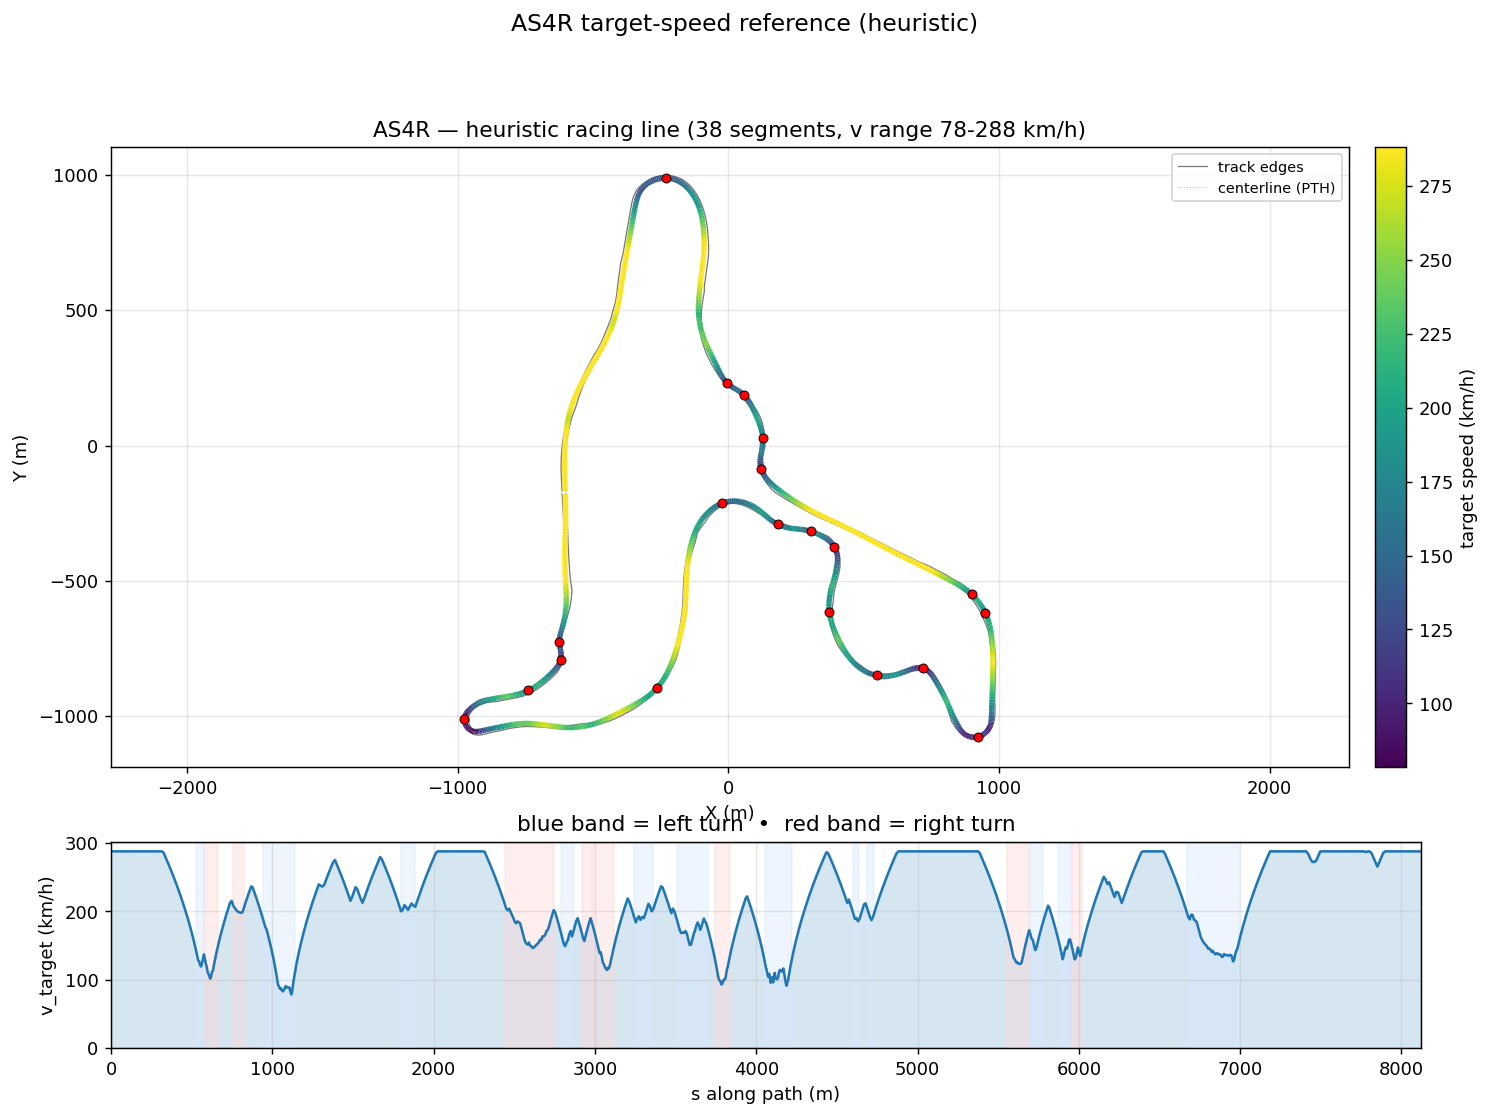

Source data for this figure (header and first rows):
s_m, x_center_m, y_center_m, z_center_m, x_line_m, y_line_m, offset_m, heading_rad, curvature_1_per_m, radius_m, slope_pct, width_m, drive_left_m, drive_right_m, limit_left_m, limit_right_m, segment_id, segment_kind, v_target_ms, v_target_kmh
0.0, -603.4, -179.2, 11.74, -602.5, -179.2, 0.9195, -1.543, 0.0002228, 4489, 0.01272, 14.1, -10.5, 3.6, -16.35, 79.79, 0, straight, 80.0, 288.0
11.28, -603.1, -190.5, 11.74, -602.3, -190.4, 0.8416, -1.541, 0.0001471, 6799, 0.01308, 14.1, -10.15, 3.95, -16, 80.1, 0, straight, 80.0, 288.0
22.52, -602.8, -201.7, 11.74, -602, -201.7, 0.7518, -1.54, 3.525101214083004e-06, 283680, 0.01347, 14.1, -9.85, 4.25, -15.65, 80.49, 0, straight, 80.0, 288.0
33.71, -602.4, -212.9, 11.75, -601.8, -212.9, 0.6493, -1.541, -0.0001019, 9815, 0.01332, 14.1, -9.5, 4.6, -15.35, 80.94, 0, straight, 80.0, 288.0
44.85, -602.1, -224, 11.75, -601.6, -224, 0.5315, -1.542, -0.0001783, 5609, 0.01262, 14.1, -9.15, 4.95, -15, 81.44, 0, straight, 80.0, 288.0
55.94, -601.8, -235.1, 11.75, -601.4, -235.1, 0.3941, -1.545, -0.0002184, 4578, 0.01192, 14, -8.8, 5.2, -14.7, 81.99, 0, straight, 80.0, 288.0
66.99, -601.5, -246.2, 11.75, -601.3, -246.1, 0.2312, -1.547, -0.0002094, 4775, 0.011, 13.85, -8.4, 5.45, -14.45, 82.57, 0, straight, 80.0, 288.0
77.98, -601.3, -257.1, 11.75, -601.3, -257.1, 0.03532, -1.549, -0.000172, 5815, 0.009036, 13.75, -8.1, 5.65, -14.15, 83.18, 0, straight, 80.0, 288.0
88.93, -601.1, -268.1, 11.75, -601.3, -268.1, -0.2012, -1.551, -0.0001198, 8346, 0.007335, 13.7, -7.85, 5.85, -13.9, 83.81, 0, straight, 80.0, 288.0
99.82, -600.9, -279, 11.75, -601.3, -279, -0.4854, -1.552, -6.644869266053677e-05, 15049, 0.007516, 13.6, -7.6, 6, -13.65, 84.44, 0, straight, 80.0, 288.0
110.7, -600.7, -289.8, 11.75, -601.5, -289.8, -0.8221, -1.552, -4.159530084101026e-05, 24041, 0.008327, 13.55, -7.4, 6.15, -13.45, 85.07, 0, straight, 80.0, 288.0
121.4, -600.5, -300.6, 11.75, -601.7, -300.6, -1.213, -1.553, -0.0001169, 8557, 0.008225, 13.6, -7.2, 6.4, -13.3, 85.7, 0, straight, 80.0, 288.0
132.2, -600.3, -311.3, 11.75, -601.9, -311.4, -1.654, -1.555, -0.0001646, 6075, 0.007196, 13.6, -7, 6.6, -13.2, 86.31, 0, straight, 80.0, 288.0
142.9, -600.1, -322, 11.76, -602.3, -322, -2.14, -1.556, -2.9662611603128997e-05, 33712, 0.005153, 13.6, -6.85, 6.75, -13.05, 86.89, 0, straight, 80.0, 288.0
153.5, -600, -332.6, 11.76, -602.6, -332.7, -2.657, -1.556, 0.0001753, 5705, -0.001905, 13.6, -6.7, 6.9, -12.85, 87.44, 0, straight, 80.0, 288.0
164, -599.8, -343.2, 11.75, -603, -343.2, -3.192, -1.553, 0.000256, 3906, -0.008409, 13.6, -6.5, 7.1, -12.65, 87.94, 0, straight, 80.0, 288.0
174.5, -599.6, -353.7, 11.75, -603.3, -353.8, -3.726, -1.55, 0.0002014, 4965, -0.009841, 13.6, -6.3, 7.3, -12.45, 88.39, 0, straight, 80.0, 288.0
185, -599.4, -364.1, 11.75, -603.6, -364.2, -4.241, -1.549, 0.0001577, 6343, -0.01129, 13.6, -6.05, 7.55, -12.25, 88.78, 0, straight, 80.0, 288.0
195.3, -599.1, -374.5, 11.75, -603.8, -374.6, -4.721, -1.547, 0.0001469, 6807, -0.01195, 13.6, -5.8, 7.8, -12, 89.09, 0, straight, 80.0, 288.0
205.7, -598.9, -384.8, 11.75, -604, -384.9, -5.151, -1.545, 0.0001155, 8659, -0.01031, 13.65, -5.55, 8.1, -11.75, 89.33, 0, straight, 80.0, 288.0
215.9, -598.6, -395, 11.75, -604.1, -395.2, -5.52, -1.545, 3.3654988409001496e-05, 29713, -0.01297, 13.7, -5.35, 8.35, -11.5, 89.48, 0, straight, 80.0, 288.0
226.1, -598.3, -405.3, 11.75, -604.2, -405.4, -5.821, -1.545, -8.362192396633994e-05, 11959, -0.01704, 13.55, -4.95, 8.6, -11.2, 89.53, 0, straight, 80.0, 288.0
236.3, -598.1, -415.4, 11.75, -604.1, -415.6, -6.054, -1.546, -7.655514519019913e-05, 13062, -0.01481, 13.45, -4.6, 8.85, -10.95, 88.12, 0, straight, 80.0, 288.0
246.4, -597.8, -425.5, 11.74, -604.1, -425.7, -6.222, -1.546, 8.500920664308853e-05, 11763, -0.01358, 13.45, -4.3, 9.15, -10.7, 84.26, 0, straight, 80.0, 288.0
256.4, -597.6, -435.6, 11.74, -603.9, -435.7, -6.325, -1.545, 0.0002459, 4067, -0.01482, 13.45, -4, 9.45, -10.45, 78.49, 0, straight, 80.0, 288.0
266.4, -597.3, -445.5, 11.74, -603.6, -445.7, -6.325, -1.541, 0.0003323, 3009, -0.01415, 13.45, -3.65, 9.8, -10.2, 71.35, 0, straight, 80.0, 288.0
276.3, -597, -455.4, 11.74, -603.3, -455.6, -6.325, -1.538, 0.0003513, 2846, -0.01671, 13.45, -3.4, 10.05, -9.85, 63.4, 0, straight, 80.0, 288.0
286, -596.7, -465.2, 11.74, -603, -465.4, -6.325, -1.535, 0.0003389, 2951, -0.02571, 13.45, -3.05, 10.4, -9.55, 55.18, 0, straight, 80.0, 288.0
295.8, -596.3, -474.9, 11.74, -602.6, -475.1, -6.35, -1.531, 0.0002998, 3335, -0.03268, 13.5, -2.65, 10.85, -9.15, 47.23, 0, straight, 80.0, 288.0
305.4, -595.9, -484.5, 11.73, -602.2, -484.7, -6.35, -1.529, 0.0001853, 5398, -0.03376, 13.5, -2.2, 11.3, -8.75, 40.09, 0, straight, 80.0, 288.0
314.9, -595.5, -494, 11.73, -601.8, -494.3, -6.325, -1.528, 7.885098328934415e-05, 12682, -0.03262, 13.45, -1.75, 11.7, -8.35, 34.32, 0, straight, 80.0, 288.0
324.4, -595.1, -503.4, 11.73, -601.4, -503.7, -6.276, -1.527, 8.02366354017564e-05, 12463, -0.03254, 14.7, -2, 12.7, -7.95, 30.46, 0, straight, 79.58, 286.5
333.7, -594.7, -512.8, 11.72, -600.9, -513.1, -6.218, -1.526, 0.0002294, 4359, -0.03352, 15.83, -2.13, 13.7, -7.55, 29.05, 0, straight, 78.18, 281.4
343, -594.3, -522, 11.72, -600.4, -522.3, -6.15, -1.523, 0.0001795, 5572, -0.03478, 16.81, -2.109, 14.7, -7.15, 27.45, 0, straight, 76.77, 276.4
352.2, -593.8, -531.2, 11.72, -599.9, -531.5, -6.071, -1.523, -0.0004978, 2009, -0.1336, 17.75, -2.057, 15.7, -6.7, 25.9, 0, straight, 75.35, 271.3
361.2, -593.4, -540.3, 11.7, -599.4, -540.5, -5.977, -1.532, -0.001523, 656.5, -0.2532, 17.77, -1.99, 15.78, -6.3, 24.4, 0, straight, 73.92, 266.1
370.2, -593.1, -549.2, 11.67, -599, -549.4, -5.864, -1.55, -0.002303, 434.1, -0.09141, 16.71, -1.923, 14.79, -6, 22.8, 0, straight, 72.48, 260.9
379.1, -593.1, -558.1, 11.68, -598.8, -558.1, -5.732, -1.573, -0.002478, 403.6, 0.1181, 15.66, -1.871, 13.79, -5.9, 21.1, 0, straight, 71.02, 255.7
387.9, -593.2, -566.9, 11.69, -598.8, -566.8, -5.578, -1.594, -0.002502, 399.7, 0.263, 14.64, -1.85, 12.79, -6.05, 19.65, 0, straight, 69.55, 250.4
396.6, -593.5, -575.6, 11.72, -598.9, -575.3, -5.402, -1.617, -0.002591, 386, 0.4206, 13.91, -2.12, 11.79, -6.35, 18.7, 0, straight, 68.07, 245.1
405.1, -594, -584.1, 11.76, -599.2, -583.8, -5.206, -1.639, -0.002489, 401.8, 0.3279, 13.5, -2.71, 10.79, -6.85, 18.15, 0, straight, 66.58, 239.7
413.6, -594.6, -592.6, 11.78, -599.6, -592.2, -4.993, -1.659, -0.002416, 413.9, 0.1369, 13.09, -3.297, 9.791, -7.5, 17.5, 0, straight, 65.05, 234.2
422.1, -595.5, -601, 11.79, -600.2, -600.5, -4.766, -1.68, -0.002345, 426.4, 0.0581, 12.99, -4.2, 8.792, -8.25, 16.7, 0, straight, 63.51, 228.6
430.4, -596.4, -609.3, 11.79, -600.9, -608.7, -4.529, -1.699, -0.002284, 437.9, 0.06469, 12.99, -5.199, 7.793, -9.3, 15.75, 0, straight, 61.95, 223
438.6, -597.6, -617.4, 11.8, -601.8, -616.8, -4.285, -1.717, -0.002518, 397.2, 0.09543, 12.99, -6.198, 6.794, -10.5, 14.65, 0, straight, 60.37, 217.3
446.6, -598.8, -625.4, 11.81, -602.8, -624.7, -4.038, -1.739, -0.002917, 342.8, 0.06663, 12.99, -7.197, 5.795, -11.85, 13.45, 0, straight, 58.77, 211.6
454.6, -600.2, -633.2, 11.81, -604, -632.4, -3.791, -1.764, -0.003118, 320.7, -0.1189, 12.99, -8.196, 4.796, -13.35, 12.15, 0, straight, 57.16, 205.8
462.4, -601.8, -640.8, 11.79, -605.3, -640.1, -3.545, -1.789, -0.003353, 298.2, -0.382, 12.99, -9.195, 3.797, -15.05, 10.8, 0, straight, 55.53, 199.9
470.1, -603.6, -648.3, 11.75, -606.8, -647.5, -3.301, -1.816, -0.003895, 256.7, -0.3846, 12.99, -10.19, 2.798, -16.95, 10.2, 0, straight, 53.88, 194
477.6, -605.5, -655.6, 11.73, -608.5, -654.8, -3.061, -1.848, -0.004164, 240.1, -0.1715, 12.03, -10.23, 1.799, -19.1, 10.7, 0, straight, 52.2, 187.9
485.1, -607.7, -662.7, 11.72, -610.4, -661.8, -2.824, -1.878, -0.00287, 348.4, 0.03345, 10.03, -9.229, 0.8, -21.55, 11.65, 1, straight, 50.5, 181.8
492.3, -609.9, -669.6, 11.73, -612.4, -668.8, -2.592, -1.89, -0.002175, 459.9, 0.03176, 9.03, -8.23, 0.8, -24, 12.5, 1, straight, 48.78, 175.6
499.4, -612.2, -676.3, 11.73, -614.5, -675.5, -2.364, -1.909, -0.0007242, 1381, -0.1268, 8.681, -7.231, 1.45, -26.6, 13.15, 1, straight, 47.03, 169.3
506.4, -614.5, -682.9, 11.72, -616.5, -682.2, -2.14, -1.901, 0.001946, 513.9, 0.1374, 8.681, -6.232, 2.449, -29.6, 14.35, 1, straight, 45.25, 162.9
513.3, -616.7, -689.4, 11.75, -618.5, -688.8, -1.922, -1.883, 0.002816, 355.1, 0.557, 8.311, -5.233, 3.079, -33.4, 16.65, 1, straight, 43.44, 156.4
519.9, -618.7, -695.8, 11.79, -620.3, -695.3, -1.709, -1.863, 0.00354, 282.5, 0.385, 8.256, -4.234, 4.023, -33.4, 19.05, 1, straight, 41.59, 149.7
526.5, -620.5, -702.1, 11.8, -621.9, -701.7, -1.501, -1.836, 0.006377, 156.8, -0.1559, 8.201, -3.235, 4.966, -31.5, 21.7, 2, left, 39.7, 142.9
532.8, -622, -708.3, 11.77, -623.3, -708, -1.301, -1.781, 0.009305, 107.5, -0.3846, 7.631, -2.236, 5.395, -27.8, 24.55, 2, left, 37.76, 135.9
539.1, -623.1, -714.4, 11.75, -624.2, -714.3, -1.109, -1.719, 0.01074, 93.11, -0.25, 7.894, -1.5, 6.394, -23.75, 26.4, 2, left, 35.75, 128.7
545.3, -623.8, -720.6, 11.74, -624.7, -720.5, -0.9278, -1.648, 0.01098, 91.11, -0.2469, 8.643, -1.25, 7.393, -29.02, 27.65, 2, left, 35.37, 127.3
... 860 more rows
